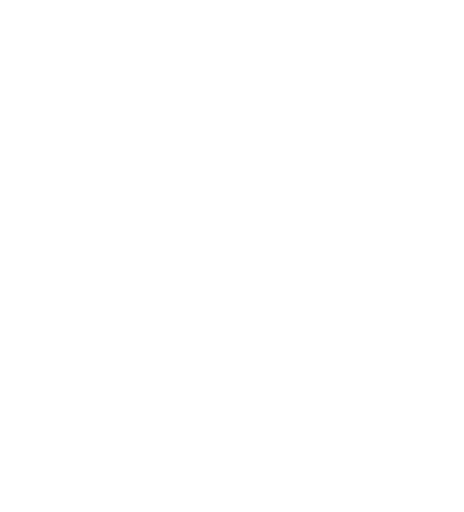
t = 0.00 s
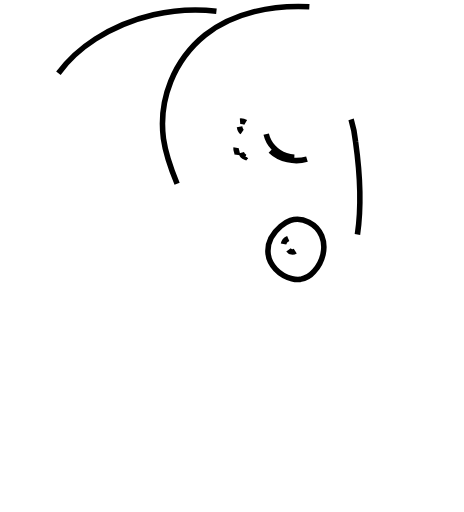
t = 0.35 s
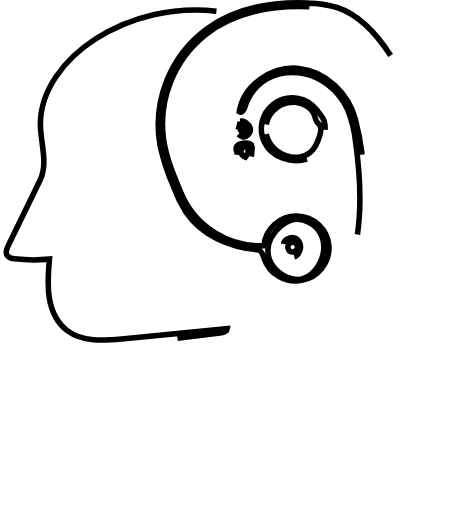
t = 0.70 s
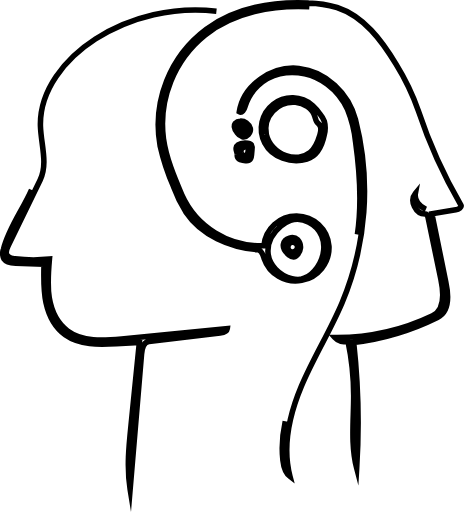
t = 1.05 s
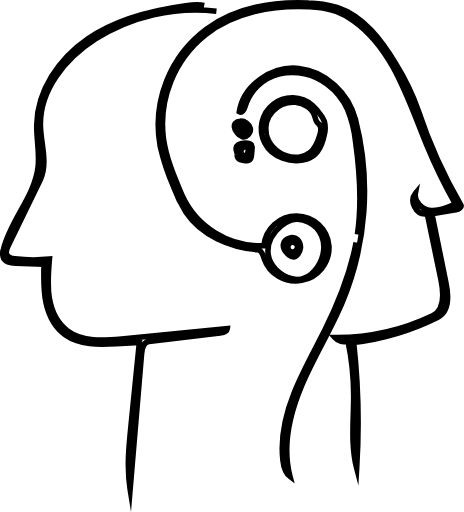
t = 1.40 s
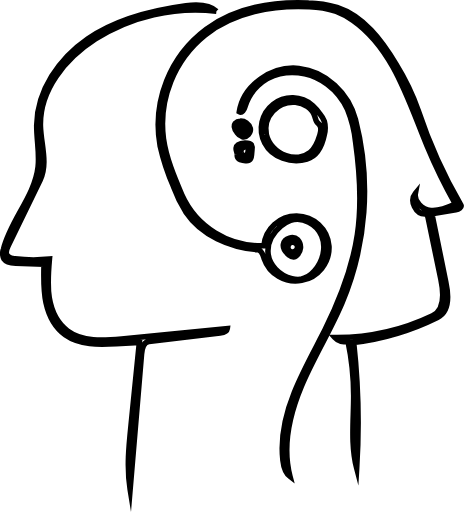
t = 1.50 s

The animated SVG that drew these frames (rendered in a browser with its animation timeline set to each time). Animation: 2 CSS @keyframes rules; one cycle of 1.50 s.

<svg xmlns="http://www.w3.org/2000/svg" viewBox="0 0 166.94 184.14"><defs><style>.cls-1{fill:none;stroke:#000;stroke-miterlimit:10;stroke-width:2px;}</style></defs><title>communication_challenge</title><g id="Layer_2" data-name="Layer 2"><g id="Layer_1-2" data-name="Layer 1"><g id="Shape_4" data-name="Shape 4"><path class="cls-1 geQWOUfV_0" d="M77.87,4A67.22,67.22,0,0,0,34.34,14C23.43,21,14.16,32.45,14.55,45.39c.2,6.53,2.75,13.45-.1,19.32L2.94,88.35c-.53,1.09-1.05,2.4-.43,3.44a3.61,3.61,0,0,0,2.84,1.3,58,58,0,0,0,12.44.1c-.42,4.63-.83,9.33-.07,13.91s2.86,9.14,6.59,11.91c5.39,4,12.77,3.54,19.45,2.89l38-3.69c-.15,1.08-1.5,1.45-2.57,1.57L53.6,122.85c-1.89.23-2.51,2.63-2.67,4.52L46.82,176c-1.24-7.63-.46-15.42.33-23.11l3-29.74-8.31.46c-6.3.35-13.14.54-18.29-3.1-3.79-2.68-6-7.11-7-11.64S15.7,99.6,15.84,95l-10.2-.33c-1.55-.05-3.34-.23-4.19-1.52a4.52,4.52,0,0,1-.19-3.55C3.83,79.13,12.5,70.7,13.71,60c.56-5-.57-10-.5-15,.18-12.52,8.07-24,18.41-31.11S54.49,3.67,66.9,2C70.72,1.51,75.1,1.3,77.87,4Z"></path><path class="cls-1 geQWOUfV_1" d="M128.6,84.34c1.63-11.06.88-22.35-.68-33.43a42.35,42.35,0,0,0-2.84-11.48,23.39,23.39,0,0,0-7.32-9.14,20.92,20.92,0,0,0-17.07-3.82,17.16,17.16,0,0,0-12.52,11.8c-.28,1.06-1.13,2.48-2.06,1.9,1.55-9.61,11.74-16.56,21.42-15.58s17.91,9,20.35,18.38a103.7,103.7,0,0,1-4.84,66c-4.33,10.23-10.3,19.7-14.6,29.93s-6.92,21.71-4.11,32.46c-1.74-1.32-2.31-3.67-2.55-5.85-.93-8.27,1-16.63,4.11-24.36s7.23-15,11-22.41C122.28,107.83,126.82,96.37,128.6,84.34Z"></path><path class="cls-1 geQWOUfV_2" d="M111.3,2.42C98.09,1.75,84.2,4.36,73.8,12.55a41.16,41.16,0,0,0-15,37.28c1,7.05,3.81,13.7,6.61,20.25A31.05,31.05,0,0,0,94.94,88.38a11.75,11.75,0,0,1,23.42.2A12,12,0,0,1,95,92.88c-.39-1.29-.88-3-2.23-3.07C82.7,88.94,72.44,84.6,66.84,76.19a49.52,49.52,0,0,1-4.4-9.06,81.3,81.3,0,0,1-4.83-14.69,42.94,42.94,0,0,1,16.64-42C84.71,2.85,98.17.51,111.05,1.08a38.09,38.09,0,0,1,10.22,1.58c9.56,3.14,16.1,11.85,21.26,20.49a85.57,85.57,0,0,1,8,16.72,180.46,180.46,0,0,0,15.25,33.81c.5.86-.8,1.62-1.78,1.78l-8.61,1.41,5,24.54c1,4.63,1.26,10.69-3,12.79a93.43,93.43,0,0,1-30.14,9,262.21,262.21,0,0,1,1.08,45.18c-2.22-8.45-1.06-17.35-1.08-26.09a96,96,0,0,0-2.07-19.69,4.23,4.23,0,0,1-4.73-1.19,79.65,79.65,0,0,0,35.18-7.82c4.39-2.11,4-8.37,3-13.13L154,78.22c-.12-.57-.41-1.28-1-1.27-3.43.06-5.74-4.74-3.56-7.39-.55,3,2.47,5.79,5.55,6.14s6.06-1,8.87-2.29a190.17,190.17,0,0,1-10.2-20.91C146.88,36.1,141.53,17.56,127,7.34a26.25,26.25,0,0,0-6-3.25,32.74,32.74,0,0,0-9.73-1.67M96.41,90.69c.22,4.59,4.16,8.45,8.62,9.55a8.28,8.28,0,0,0,3,.24A8.51,8.51,0,0,0,113,97.61c3.13-3.38,4.49-8.53,2.74-12.79s-6.88-7-11.24-5.55A11.06,11.06,0,0,0,101,81.37C98.27,83.69,96.24,87.1,96.41,90.69Z"></path><path class="cls-1 geQWOUfV_3" d="M85.33,55.66c.12-.8-.47-1.57-.39-2.37.14-1.35,1.88-1.77,3.24-1.85.83,0,1.82,0,2.28.67a2.41,2.41,0,0,1,.21,1.54l-.17,2c-.06.74-.21,1.59-.86,1.94a2.24,2.24,0,0,1-1.09.17,5.13,5.13,0,0,1-2.13-.34,1.75,1.75,0,0,1-1.08-1.72m1.47-.75a2.38,2.38,0,0,0,1.47,1.59,4.69,4.69,0,0,0,1.11-3.22,1.61,1.61,0,0,0-2.65,1.64Z"></path><path class="cls-1 geQWOUfV_4" d="M86.36,43.56a3.55,3.55,0,0,1,3.7,2.6c.31,1.62-1.28,3.4-2.87,3a3.8,3.8,0,0,1-1.88-1.46c-.77-1-1.42-2.4-.65-3.37a2.29,2.29,0,0,1,1.71-.75m-.19,2c.15,1,.73,2.23,1.67,2,.73-.21.83-1.29.36-1.88a3.49,3.49,0,0,0-2-1l-.23.87Z"></path><path class="cls-1 geQWOUfV_5" d="M110.44,57.2c-5.63,1.69-12.48-.59-15.18-5.81a11.11,11.11,0,0,1,17.2-13.45,19.61,19.61,0,0,1,2.6,2.95,10.15,10.15,0,0,1,1.62,2.72,9.2,9.2,0,0,1,0,4.81c-.75,3.71-2.64,7.69-6.27,8.78m-14.64-9a10.82,10.82,0,0,0,7.13,7.78c2.9,1,6.37.8,8.72-1.16,1.85-1.55,2.78-3.92,3.47-6.24.43-1.47.65-3.39-.63-4.23-.79-.52-.92-1.6-1.2-2.51-.89-2.94-4-4.84-7-5.07a10.13,10.13,0,0,0-8.08,3.13A9.66,9.66,0,0,0,95.8,48.16Z"></path><path class="cls-1 geQWOUfV_6" d="M102,87.73c.38-2.14,3.55-3,5.13-1.48a3.93,3.93,0,0,1-.52,5.71,2,2,0,0,1-1,.43,2.28,2.28,0,0,1-1.53-.61c-1.27-1-2.39-2.48-2.11-4.05m1.84,2.14a1.77,1.77,0,1,0,1.28-2.79A1.86,1.86,0,0,0,103.85,89.87Z"></path></g></g></g><style>.geQWOUfV_0{stroke-dasharray:580 582;stroke-dashoffset:581;animation:geQWOUfV_draw 1500ms ease-in-out 0ms forwards;}.geQWOUfV_1{stroke-dasharray:382 384;stroke-dashoffset:383;animation:geQWOUfV_draw 1500ms ease-in-out 0ms forwards;}.geQWOUfV_2{stroke-dasharray:893 895;stroke-dashoffset:894;animation:geQWOUfV_draw 1500ms ease-in-out 0ms forwards;}.geQWOUfV_3{stroke-dasharray:31 33;stroke-dashoffset:32;animation:geQWOUfV_draw 1500ms ease-in-out 0ms forwards;}.geQWOUfV_4{stroke-dasharray:27 29;stroke-dashoffset:28;animation:geQWOUfV_draw 1500ms ease-in-out 0ms forwards;}.geQWOUfV_5{stroke-dasharray:134 136;stroke-dashoffset:135;animation:geQWOUfV_draw 1500ms ease-in-out 0ms forwards;}.geQWOUfV_6{stroke-dasharray:32 34;stroke-dashoffset:33;animation:geQWOUfV_draw 1500ms ease-in-out 0ms forwards;}@keyframes geQWOUfV_draw{100%{stroke-dashoffset:0;}}@keyframes geQWOUfV_fade{0%{stroke-opacity:1;}92.98245614035088%{stroke-opacity:1;}100%{stroke-opacity:0;}}</style></svg>